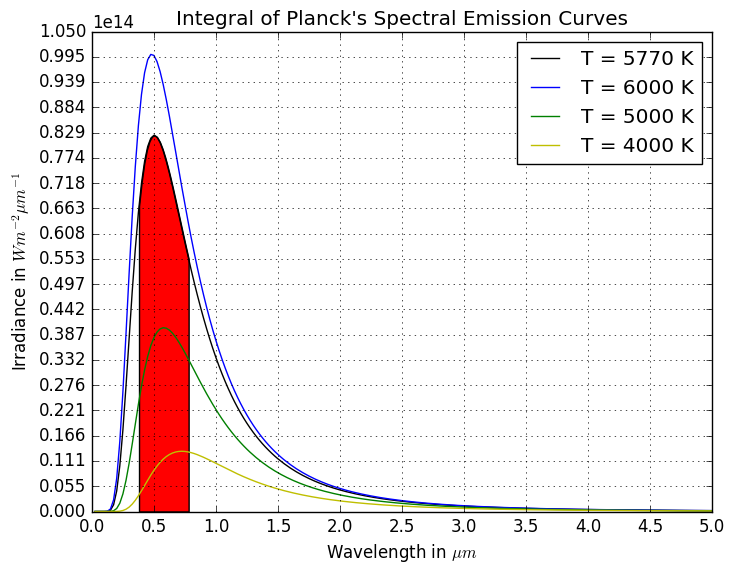

Here is the Python script that generated this plot: (Note: this script raises an exception after producing the figure.)
import numpy as np
from scipy.constants import codata
import numpy as np
from scipy.integrate.quadpack import quad
import matplotlib.pyplot as plt
import matplotlib as mpl

mpl.style.use('classic')

# get physical from module:
D = codata.physical_constants

s = D['Stefan-Boltzmann constant'][0]

# Put the variable that you want to integrate first!
def spectra(l,T):
    h = D['Planck constant'][0]
    k = D['Boltzmann constant'][0]
    c = D['speed of light in vacuum'][0]
    func = ((2.0*h*np.pi*c**2)/(l**5))/(np.exp(h*c/(l*k*T)) - 1.0)
    return func

T1 = 5770.0
T2 = 6000.0
T3 = 5000.0
T4 = 4000.0

int1,err1 = quad(spectra, 0.38e-6, 0.78e-6, args=(T1))

E1 = s*T1**4

l = np.linspace(0, 5e-6, 201)

s1 = spectra(l, T1)
s2 = spectra(l, T2)
s3 = spectra(l, T3)
s4 = spectra(l, T4)

print("The total Energy flux is :", E1)
print("The Energy flux in the band is :", int1)
print("The Energy flux Fraction is:", int1/E1)
print("The error is :", err1)

section = np.linspace(0.38e-6, 0.78e-6, 20)

plt.plot(l*1e6, s1, 'k', label='T = 5770 K')
plt.plot(l*1e6, s2, 'b', label='T = 6000 K')
plt.plot(l*1e6, s3, 'g', label='T = 5000 K')
plt.plot(l*1e6, s4, 'y', label='T = 4000 K')
plt.fill_between(section*1e6, spectra(section, T1), facecolor='red')
plt.legend()
plt.grid('on')
plt.axis([0.0, 5.0, 0.0e13, 10.5e13])
plt.xticks(np.linspace(0.0, 5.0, 11))
plt.yticks(np.linspace(0.0e13, 10.5e13, 20))
plt.xlabel('Wavelength in $\mu m$')
plt.ylabel('Irradiance in $Wm^{-2}\mu m^{-1}$')
plt.title("Integral of Planck's Spectral Emission Curves")
plt.savefig('images/Spectra.png', format='png', dpi=400)
plt.show()